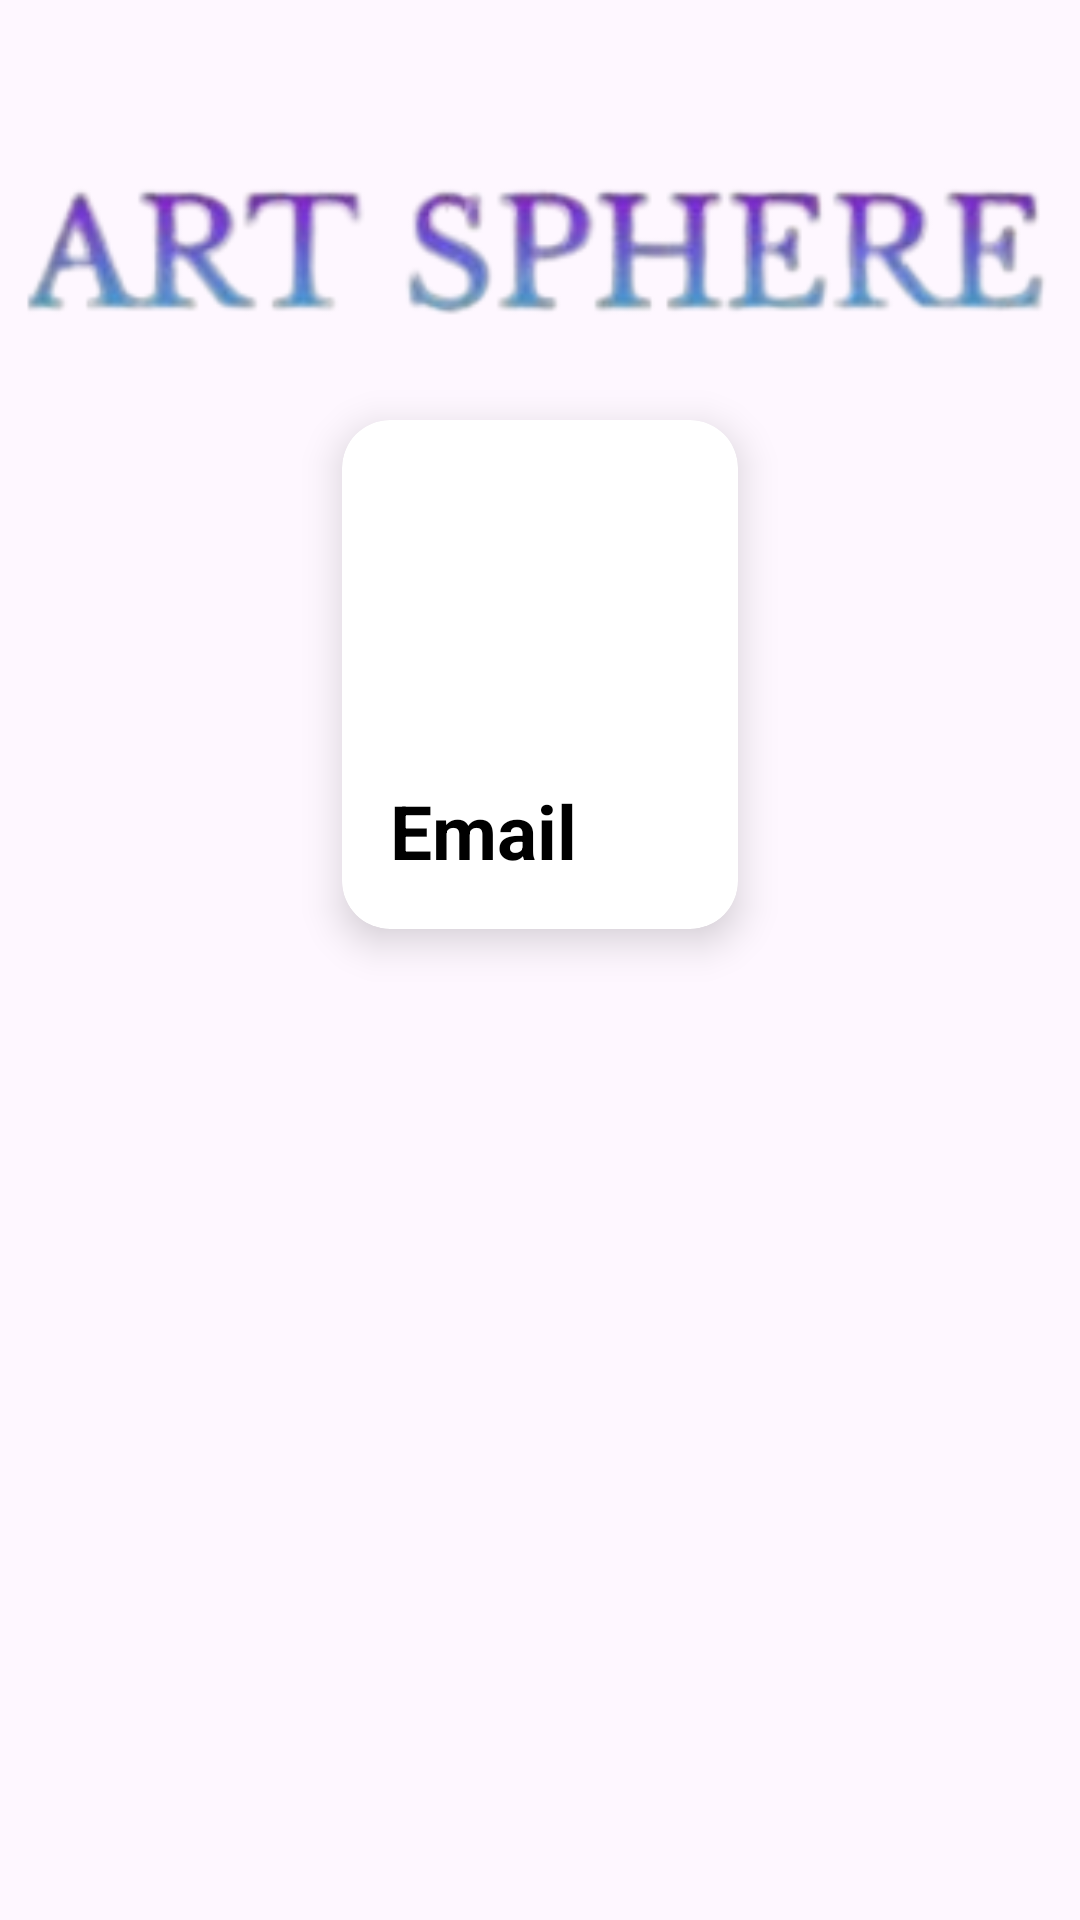

Reconstruct the res/layout file that produces this screen, plus the resources it refers to.
<!-- AndroidManifest.xml: application theme Theme.ArtSphere -->
<!-- res/layout/activity_profil.xml -->
<?xml version="1.0" encoding="utf-8"?>

<androidx.constraintlayout.widget.ConstraintLayout
    xmlns:android="http://schemas.android.com/apk/res/android"
    xmlns:app="http://schemas.android.com/apk/res-auto"
    xmlns:tools="http://schemas.android.com/tools"
    android:layout_width="match_parent"
    android:layout_height="match_parent"
    tools:context=".activity.ProfilActivity">


    <ImageView
        android:id="@+id/backgroundImage"
        android:layout_width="350dp"
        android:layout_height="180dp"
        android:scaleType="centerCrop"
        android:src="@drawable/logo_tulisan"
        android:contentDescription="@string/bg_image"
        app:layout_constraintTop_toTopOf="parent"
        app:layout_constraintStart_toStartOf="parent"
        app:layout_constraintEnd_toEndOf="parent" />


    <androidx.cardview.widget.CardView
        android:layout_width="wrap_content"
        android:layout_height="wrap_content"
        android:layout_marginTop="140dp"
        app:cardCornerRadius="16dp"
        app:cardElevation="8dp"
        app:layout_constraintTop_toTopOf="parent"
        app:layout_constraintStart_toStartOf="parent"
        app:layout_constraintEnd_toEndOf="parent">

        <LinearLayout
            android:layout_width="wrap_content"
            android:layout_height="wrap_content"
            android:orientation="vertical"
            android:padding="16dp">

            <ImageView
                android:id="@+id/profileImage"
                android:layout_width="100dp"
                android:layout_height="100dp"
                android:layout_gravity="center"
                android:src="@drawable/ic_account_circle"
                android:contentDescription="@string/profil_image" />


            <TextView
                android:id="@+id/nama2"
                android:layout_width="wrap_content"
                android:layout_height="wrap_content"
                android:layout_marginTop="4dp"
                android:gravity="center"
                android:text="Email"
                android:textSize="25sp"
                android:textStyle="bold"
                android:textColor="@color/black" />
        </LinearLayout>
    </androidx.cardview.widget.CardView>
</androidx.constraintlayout.widget.ConstraintLayout>
<!-- resources referenced by this layout -->
<resources>
  <color name="black">#FF000000</color>
  <!-- drawable logo_tulisan: png bitmap (drawable, 29256 bytes) -->
  <string name="bg_image">bg image profil</string>
  <string name="profil_image">profil image</string>
  <style name="Theme.ArtSphere" parent="Base.Theme.ArtSphere" />
  <style name="Base.Theme.ArtSphere" parent="Theme.Material3.DayNight.NoActionBar">
          
          
      </style>
</resources>
